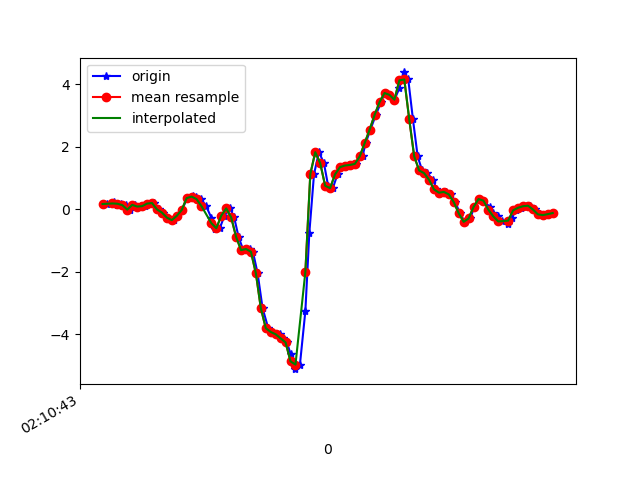

The data file committed next to this chart (first rows):
1617847843818, 543487438124677, 0.17173381, 0.0153494105, -0.19171461
1617847843846, 543487457153349, 0.2353, 0.3281, -0.2491
1617847843857, 543487476182037, 0.1449, -0.04207, -0.2198
1617847843875, 543487495210725, 0.1815, 0.052, -0.2589
1617847843893, 543487514239397, 0.1363, 0.1949, -0.232
1617847843913, 543487533248341, -0.00786, 0.03612, -0.2271
1617847843933, 543487552275157, 0.1449, 0.3208, -0.2491
1617847843951, 543487571301989, 0.0911, -0.001755, -0.1942
1617847843970, 543487590328773, 0.1033, 0.01291, -0.2064
1617847843989, 543487609380389, 0.1852, 0.3196, -0.2113
1617847844008, 543487628407205, 0.2035, -0.07872, -0.1392
1617847844027, 543487647423141, -5.3010974E-4, 0.1045, -0.1917
1617847844046, 543487666449253, -0.1019, 0.3721, -0.1868
1617847844065, 543487685475365, -0.262, -0.1667, -0.1306
1617847844088, 543487704501445, -0.3438, 0.1497, -0.1685
1617847844103, 543487723527557, -0.207, 0.2401, -0.04999
1617847844122, 543487742562821, -0.0213, -0.09827, 0.03186
1617847844141, 543487761589381, 0.3599, 0.1375, 0.02087
1617847844166, 543487780615973, 0.4307, 0.3012, 0.03797
1617847844179, 543487799642565, 0.388, 0.08499, 0.1565
1617847844198, 543487818693957, 0.3293, 0.1021, 0.2481
1617847844219, 543487837724261, 0.1045, 0.2023, 0.2249
1617847844240, 543487856751077, -0.2718, 0.2744, 0.08806
1617847844255, 543487875777765, -0.6114, 0.3159, -0.1685
1617847844274, 543487894804581, -0.6028, 0.3635, -0.524
1617847844293, 543487913856165, -0.1997, 0.4356, -0.8038
1617847844316, 543487932882853, 0.03246, 0.6067, -0.9492
1617847844332, 543487951903013, -0.2546, 0.6787, -0.9687
1617847844350, 543487970929573, -0.8814, 0.5993, -0.8979
1617847844369, 543487989956069, -1.303, 0.4735, -0.8405
1617847844395, 543488008982501, -1.266, 0.2536, -0.75
1617847844408, 543488028033829, -1.355, -0.1459, -0.5179
1617847844427, 543488047051813, -2.048, -0.8753, -0.2003
1617847844447, 543488066077989, -3.161, -1.925, -0.07809
1617847844470, 543488085104229, -3.8, -3.249, -0.09153
1617847844483, 543488104130469, -3.92, -4.526, -0.1942
1617847844519, 543488123156709, -3.996, -5.572, -0.524
1617847844531, 543488142170341, -4.125, -6.252, -0.9858
1617847844545, 543488161220965, -4.253, -6.588, -1.487
1617847844560, 543488180246821, -4.613, -6.6, -1.946
1617847844579, 543488199272677, -5.11, -6.384, -2.386
1617847844598, 543488218298597, -4.964, -6.047, -2.723
1617847844620, 543488237349221, -3.25, -5.426, -2.728
1617847844636, 543488256369509, -0.7519, -4.501, -2.545
1617847844655, 543488275395237, 1.132, -3.58, -2.288
1617847844675, 543488294420965, 1.831, -2.806, -1.824
1617847844695, 543488313446629, 1.479, -2.195, -1.275
1617847844712, 543488332610785, 0.7557, -1.447, -0.7733
1617847844731, 543488351655329, 0.68, -0.4672, -0.4581
1617847844750, 543488370680993, 1.122, 0.355, -0.2174
1617847844775, 543488389706401, 1.352, 0.9585, 0.03186
1617847844788, 543488408732065, 1.403, 1.467, 0.3019
1617847844807, 543488427757729, 1.422, 1.932, 0.5865
1617847844826, 543488446776225, 1.455, 2.375, 0.8822
1617847844851, 543488465801633, 1.7, 2.797, 1.111
1617847844864, 543488484827169, 2.125, 3.207, 1.201
1617847844883, 543488503852449, 2.554, 3.657, 1.135
1617847844905, 543488522877985, 3.023, 4.152, 0.9237
1617847844926, 543488541928225, 3.434, 4.625, 0.6085
1617847844941, 543488560949025, 3.722, 4.976, 0.2982
1617847844960, 543488579974305, 3.662, 5.134, -0.06099
... 35 more rows
